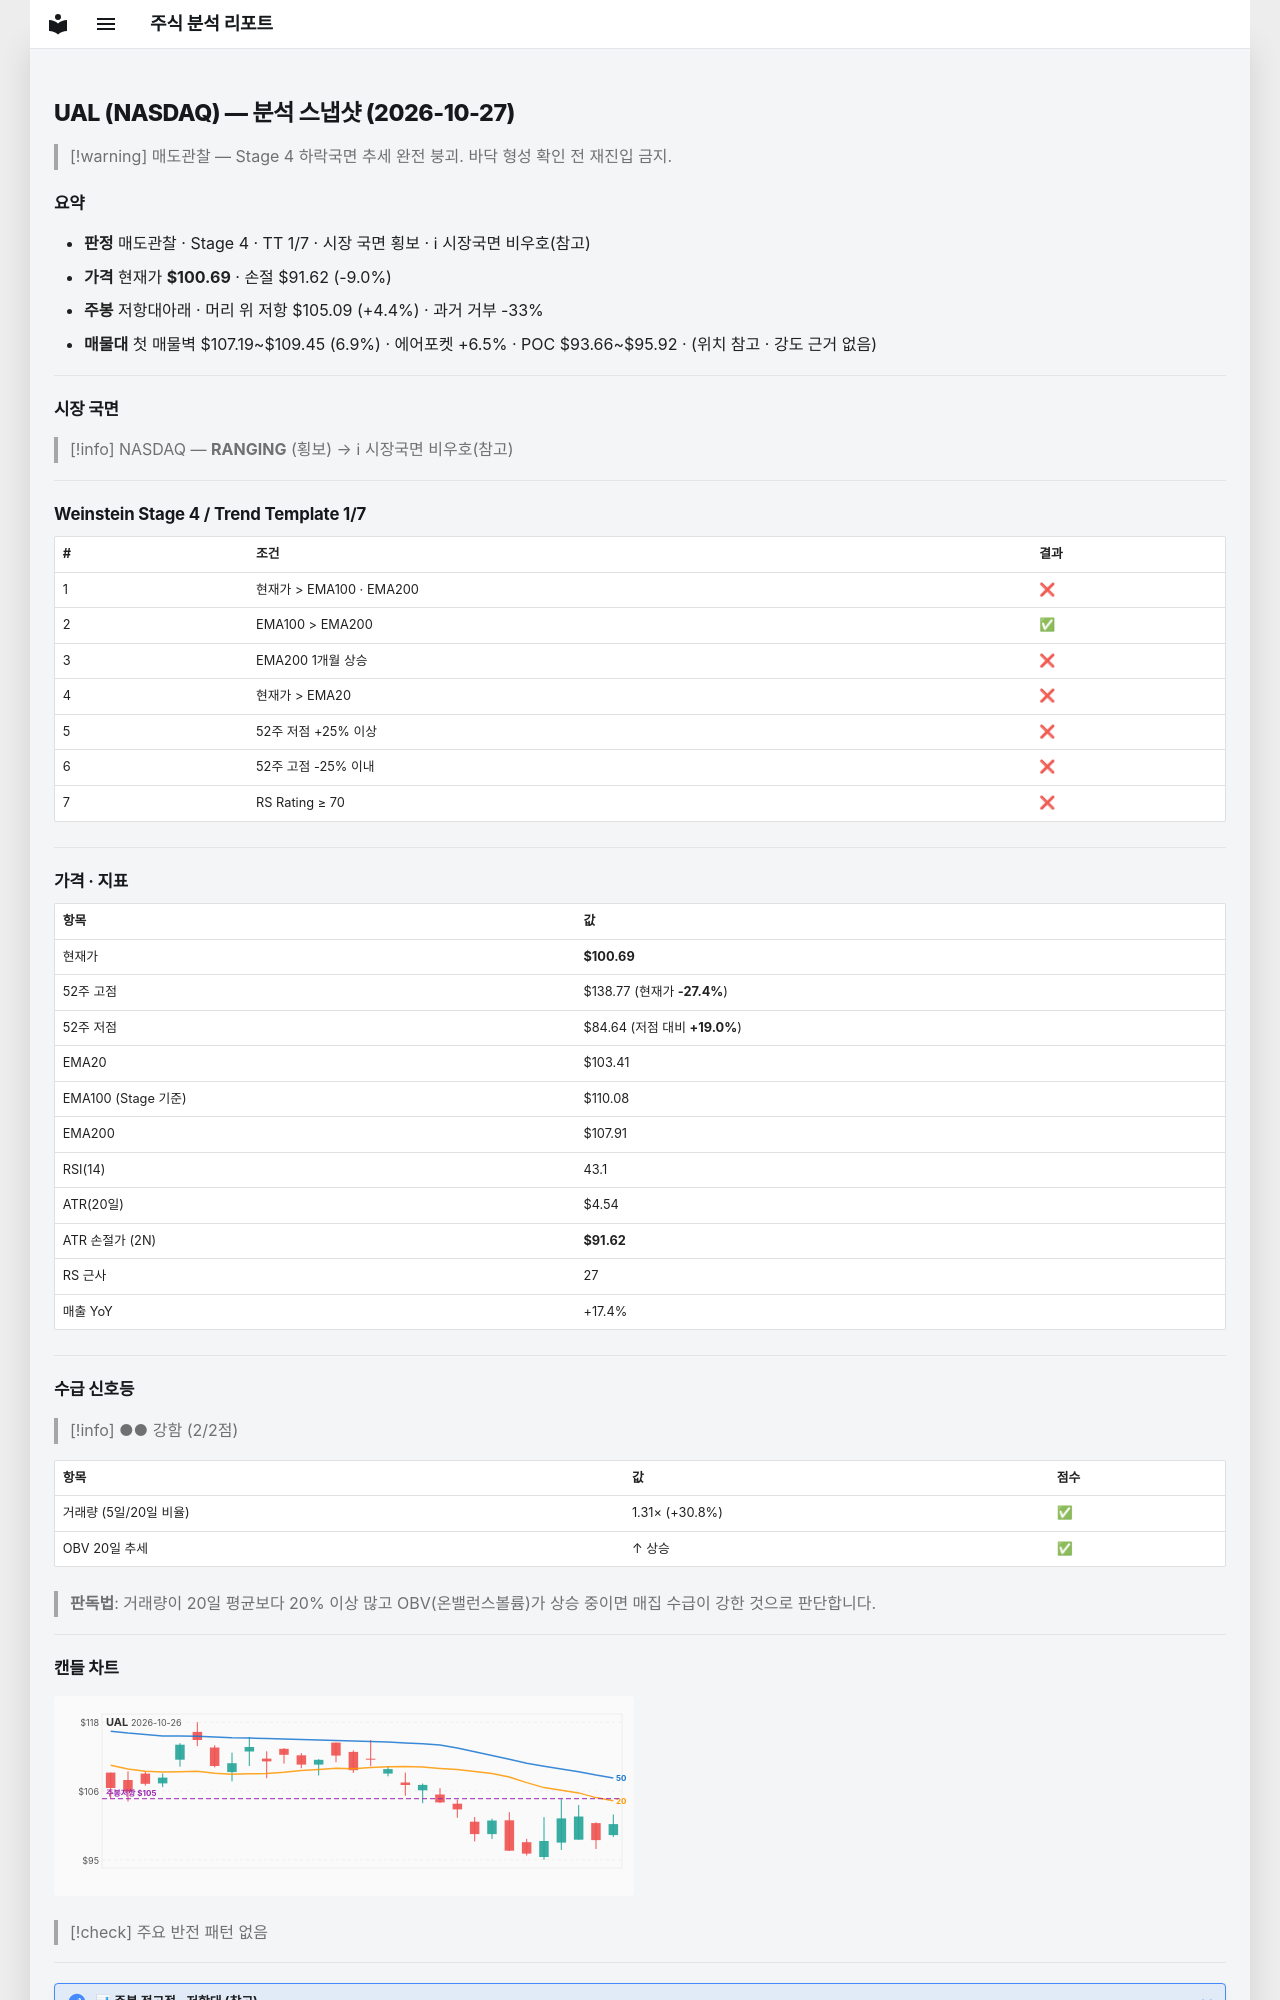

repository: soloandco/stock-reports · page: snapshots/UAL-2026-10-27/index.html · generator: mkdocs

---
type: analysis-snapshot
title: UAL 분석 스냅샷
ticker: UAL
market: NASDAQ
created: 2026-10-27
updated: 2026-10-27
bar-date: 2026-10-26
verdict: 매도관찰
real-rr: 0.48
sma50-gap-pct: -2.6
weekly-position: 저항대아래
weekly-overhead-price: 105.09
weekly-overhead-pct: 4.4
stage: 4
trend-template-score: 1
tt-max: 7
ma-set: ema-20-100-200
price: 100.69000244140625
stop-price: 91.61547179730312
market-regime: RANGING
supply-demand-score: 2/2
supply-demand-label: 강함
status: tracking
tags:
  - stock-agent
  - watchlist
  - UAL
  - analysis
related:
  - "[[analysis-template]]"
---

# UAL (NASDAQ) — 분석 스냅샷 (2026-10-27)

> [!warning] 매도관찰 — Stage 4 하락국면
> 추세 완전 붕괴. 바닥 형성 확인 전 재진입 금지.

## 요약

- **판정** 매도관찰 · Stage 4 · TT 1/7 · 시장 국면 횡보 · ℹ 시장국면 비우호(참고)
- **가격** 현재가 **$100.69** · 손절 $91.62 (-9.0%)
- **주봉** 저항대아래 · 머리 위 저항 $105.09 (+4.4%) · 과거 거부 -33%
- **매물대** 첫 매물벽 $107.19~$109.45 (6.9%) · 에어포켓 +6.5% · POC $93.66~$95.92 · (위치 참고 · 강도 근거 없음)

---

## 시장 국면

> [!info] NASDAQ — **RANGING** (횡보) → ℹ 시장국면 비우호(참고)

---

## Weinstein Stage 4 / Trend Template 1/7

| # | 조건 | 결과 |
|---|------|------|
| 1 | 현재가 > EMA100 · EMA200 | ❌ |
| 2 | EMA100 > EMA200 | ✅ |
| 3 | EMA200 1개월 상승 | ❌ |
| 4 | 현재가 > EMA20 | ❌ |
| 5 | 52주 저점 +25% 이상 | ❌ |
| 6 | 52주 고점 -25% 이내 | ❌ |
| 7 | RS Rating ≥ 70 | ❌ |

---

## 가격 · 지표

| 항목 | 값 |
|------|---|
| 현재가 | **$100.69** |
| 52주 고점 | $138.77 (현재가 **-27.4%**) |
| 52주 저점 | $84.64 (저점 대비 **+19.0%**) |
| EMA20 | $103.41 |
| EMA100 (Stage 기준) | $110.08 |
| EMA200 | $107.91 |
| RSI(14) | 43.1 |
| ATR(20일) | $4.54 |
| ATR 손절가 (2N) | **$91.62** |
| RS 근사 | 27 |
| 매출 YoY | +17.4% |

---
## 수급 신호등

> [!info] ●● 강함 (2/2점)

| 항목 | 값 | 점수 |
|------|------|------|
| 거래량 (5일/20일 비율) | 1.31× (+30.8%) | ✅ |
| OBV 20일 추세 | ↑ 상승 | ✅ |

> **판독법**: 거래량이 20일 평균보다 20% 이상 많고 OBV(온밸런스볼륨)가 상승 중이면 매집 수급이 강한 것으로 판단합니다.

---
